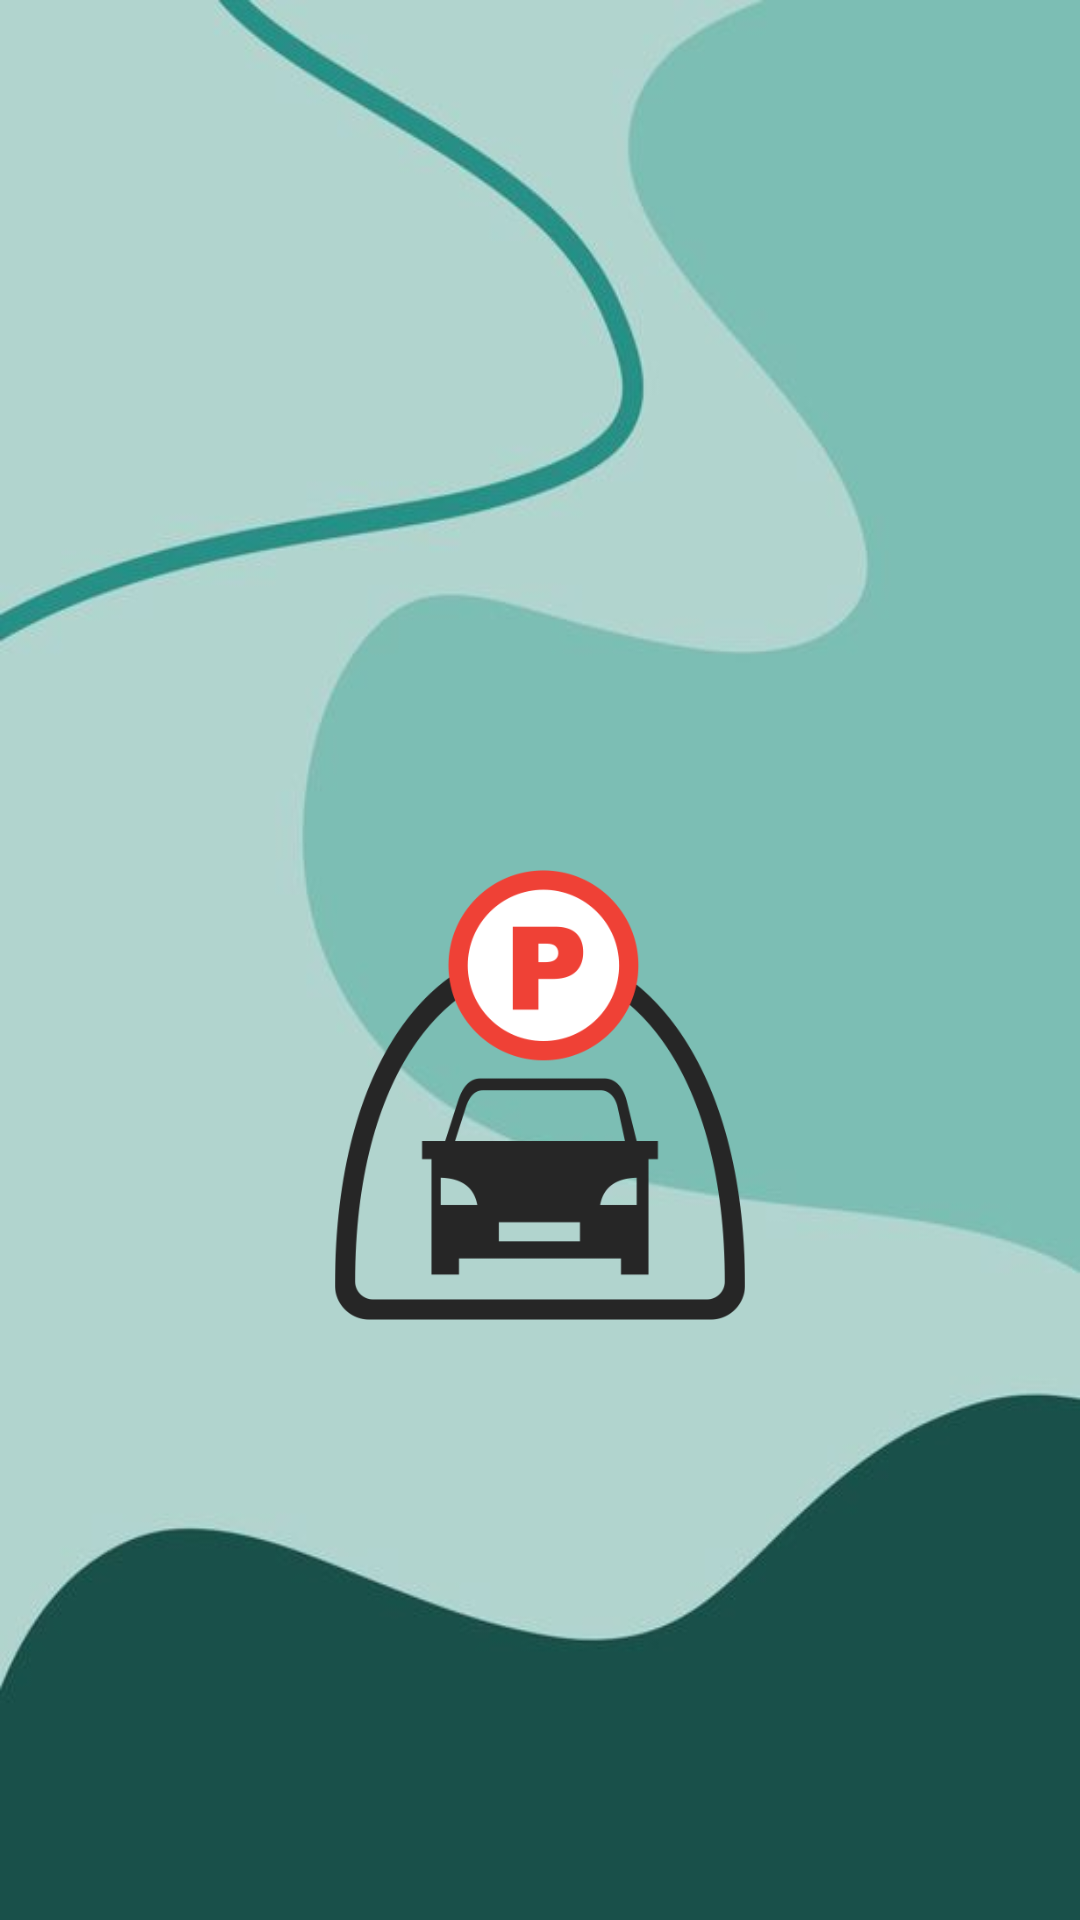

Android layout source for this screen:
<!-- AndroidManifest.xml: activity theme Theme.Nrsvnoaction -->
<!-- res/layout/activity_main.xml -->
<?xml version="1.0" encoding="utf-8"?>
<RelativeLayout xmlns:android="http://schemas.android.com/apk/res/android"
    xmlns:app="http://schemas.android.com/apk/res-auto"
    xmlns:tools="http://schemas.android.com/tools"
    android:layout_width="match_parent"
    android:layout_height="match_parent"
    tools:context=".RegistrationActivityNrsv"
    android:background="@drawable/teal"
    >

    <LinearLayout xmlns:android="http://schemas.android.com/apk/res/android"
        xmlns:app="http://schemas.android.com/apk/res-auto"
        xmlns:tools="http://schemas.android.com/tools"
        android:layout_width="match_parent"
        android:layout_height="match_parent"
        android:orientation="vertical"
        tools:context=".MainActivity">



            <ImageView
                android:layout_gravity="center_horizontal"
                android:layout_marginTop="290dp"

                android:layout_width="150dp"
                android:layout_height="150dp"
               android:src="@drawable/park" >

            </ImageView>
    </LinearLayout>

</RelativeLayout>
<!-- resources referenced by this layout -->
<resources>
  <!-- drawable park: png bitmap (drawable, 9540 bytes) -->
  <!-- drawable teal: png bitmap (drawable-v24, 79826 bytes) -->
  <style name="Theme.Nrsvnoaction" parent="Theme.MaterialComponents.DayNight.NoActionBar">
          
          <item name="colorPrimary">@color/purple_500</item>
          <item name="colorPrimaryVariant">@color/purple_700</item>
          <item name="colorOnPrimary">@color/white</item>
          
          <item name="colorSecondary">@color/teal_200</item>
          <item name="colorSecondaryVariant">@color/teal_700</item>
          <item name="colorOnSecondary">@color/black</item>
          
          <item name="android:statusBarColor" tools:targetApi="l">?attr/colorPrimaryVariant</item>
          
      </style>
  <!-- not gathered from this repository: default colours our renderer supplied (Android Studio template values) -->
  <color name="purple_500">#FF6200EE</color>
  <color name="purple_700">#FF3700B3</color>
  <color name="teal_200">#FF03DAC5</color>
  <color name="teal_700">#FF018786</color>
  <color name="black">#FF000000</color>
  <color name="white">#FFFFFFFF</color>
</resources>
